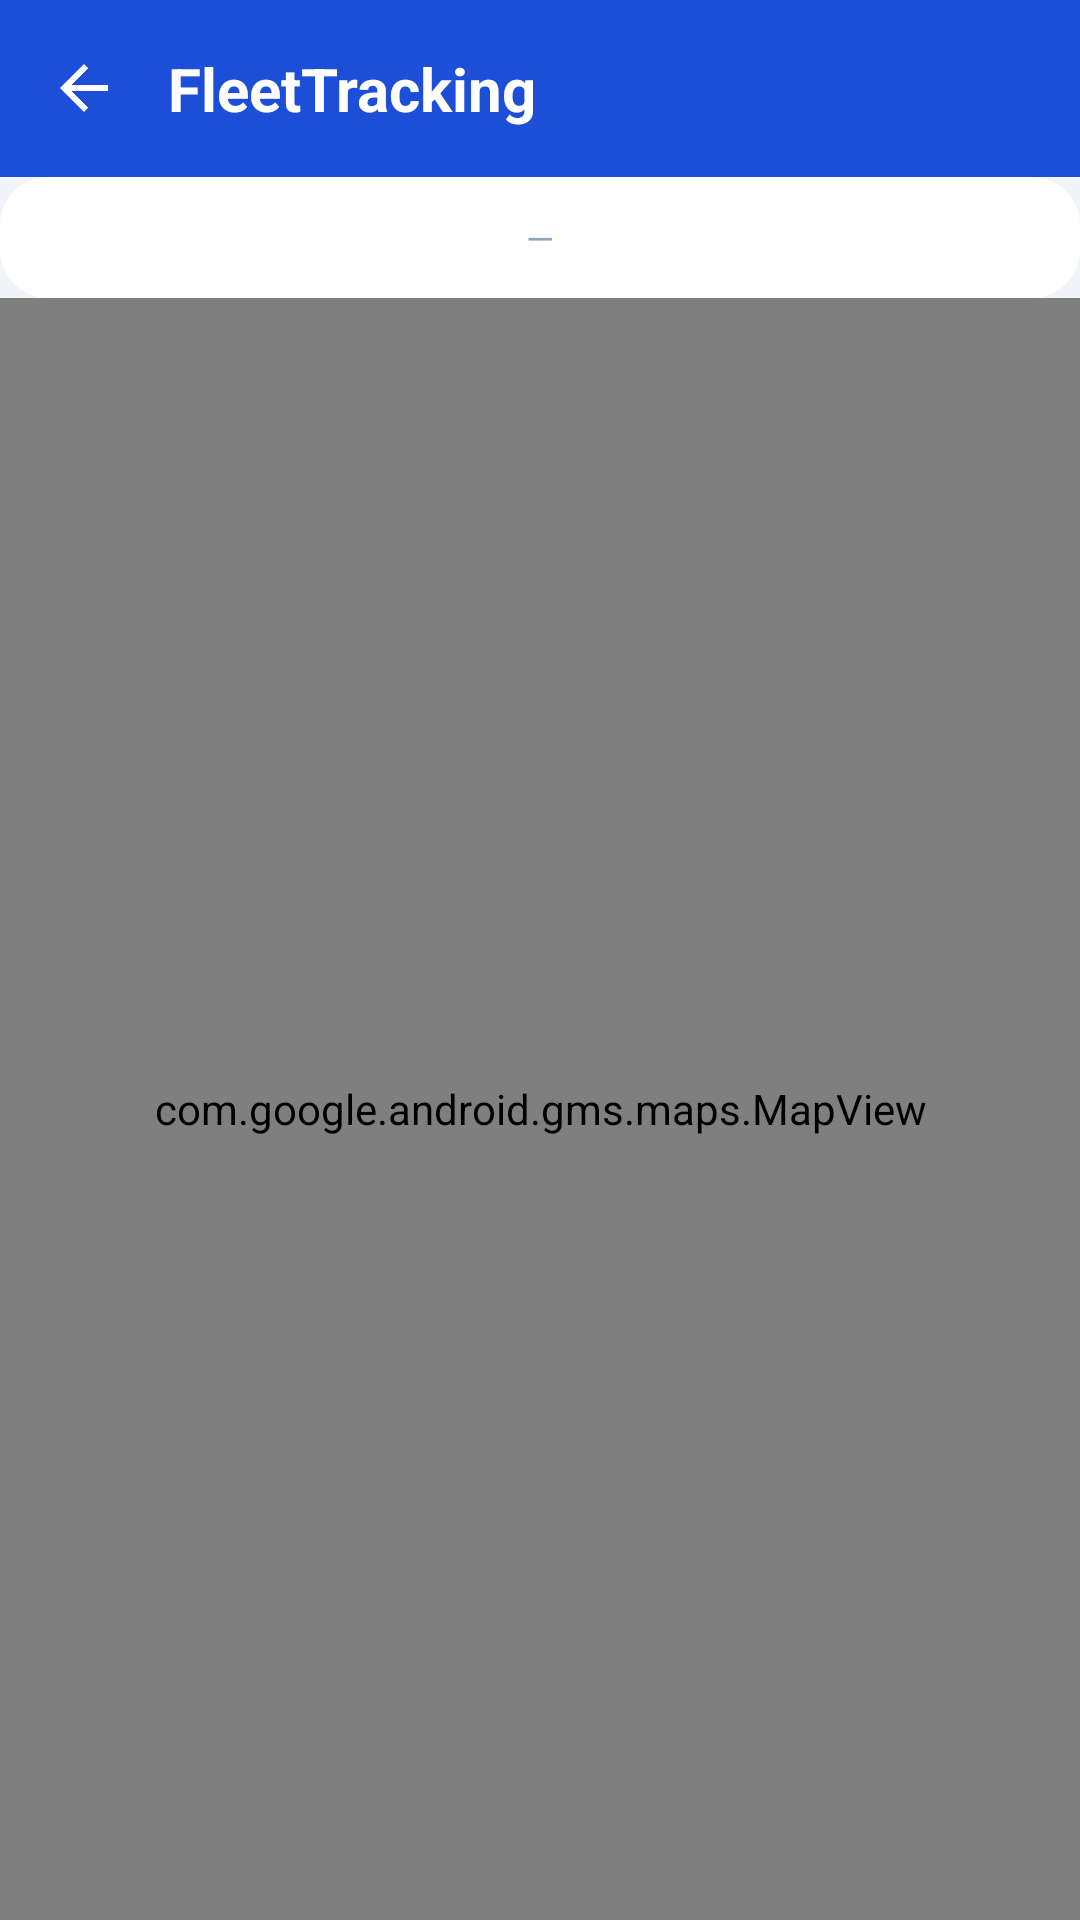

Here is an Android app screen rendered from its layout file. Give the layout XML and the strings, colors and styles it references.
<!-- AndroidManifest.xml: activity theme Theme.FleetTracking.NoActionBar -->
<!-- res/layout/activity_trajet_map.xml -->
<?xml version="1.0" encoding="utf-8"?>
<LinearLayout xmlns:android="http://schemas.android.com/apk/res/android"
    android:layout_width="match_parent"
    android:layout_height="match_parent"
    android:orientation="vertical"
    android:background="@color/screen_bg">

    <include layout="@layout/toolbar_back" />

    <TextView
        android:id="@+id/text_stats"
        style="@style/TextCaption"
        android:layout_width="match_parent"
        android:layout_height="wrap_content"
        android:padding="@dimen/space_m"
        android:gravity="center"
        android:background="@drawable/bg_card"
        android:text="—" />

    <com.google.android.gms.maps.MapView
        android:id="@+id/map_view"
        android:layout_width="match_parent"
        android:layout_height="0dp"
        android:layout_weight="1" />

</LinearLayout>
<!-- res/layout/toolbar_back.xml (included above) -->
<?xml version="1.0" encoding="utf-8"?>
<LinearLayout xmlns:android="http://schemas.android.com/apk/res/android"
    android:layout_width="match_parent"
    android:layout_height="wrap_content"
    android:background="@color/primary"
    android:orientation="horizontal"
    android:gravity="center_vertical"
    android:paddingTop="@dimen/space_l"
    android:paddingBottom="@dimen/space_l"
    android:paddingStart="@dimen/space_l"
    android:paddingEnd="@dimen/space_l">

    <ImageView
        android:id="@+id/btn_back"
        android:layout_width="@dimen/icon_m"
        android:layout_height="@dimen/icon_m"
        android:src="@drawable/ic_back"
        android:contentDescription="@string/cd_back"
        android:tint="@color/white" />

    <TextView
        android:id="@+id/toolbar_title"
        style="@style/ToolbarTitle"
        android:layout_width="0dp"
        android:layout_height="wrap_content"
        android:layout_weight="1"
        android:layout_marginStart="@dimen/space_l"
        android:text="@string/app_name" />

    <ImageView
        android:id="@+id/btn_delete"
        android:layout_width="@dimen/icon_m"
        android:layout_height="@dimen/icon_m"
        android:layout_marginEnd="@dimen/space_l"
        android:src="@drawable/ic_delete"
        android:visibility="gone"
        android:contentDescription="Supprimer"
        android:tint="@color/white" />

    <ImageView
        android:id="@+id/btn_action"
        android:layout_width="@dimen/icon_m"
        android:layout_height="@dimen/icon_m"
        android:src="@drawable/ic_more"
        android:visibility="gone"
        android:contentDescription="@string/cd_profile"
        android:tint="@color/white" />
</LinearLayout>
<!-- resources referenced by this layout -->
<resources>
  <color name="primary">#1D4ED8</color>
  <color name="screen_bg">#F1F5F9</color>
  <color name="white">#FFFFFF</color>
  <dimen name="icon_m">24dp</dimen>
  <dimen name="space_l">16dp</dimen>
  <dimen name="space_m">12dp</dimen>
  <!-- drawable bg_card (drawable) -->
  <?xml version="1.0" encoding="utf-8"?>
  <shape xmlns:android="http://schemas.android.com/apk/res/android" android:shape="rectangle">
      <solid android:color="@color/card_bg" />
      <corners android:radius="@dimen/radius_l" />
  </shape>
  <!-- drawable ic_back (drawable) -->
  <vector xmlns:android="http://schemas.android.com/apk/res/android"
      android:width="@dimen/icon_m" android:height="@dimen/icon_m"
      android:viewportWidth="24" android:viewportHeight="24"
      android:tint="@color/text_secondary">
      <path android:fillColor="@android:color/white" android:pathData="M20,11H7.83l5.59,-5.59L12,4l-8,8 8,8 1.41,-1.41L7.83,13H20v-2z" />
  </vector>
  <!-- drawable ic_more (drawable) -->
  <vector xmlns:android="http://schemas.android.com/apk/res/android"
      android:width="@dimen/icon_m" android:height="@dimen/icon_m"
      android:viewportWidth="24" android:viewportHeight="24"
      android:tint="@color/text_secondary">
      <path android:fillColor="@android:color/white" android:pathData="M12,8c1.1,0 2,-0.9 2,-2s-0.9,-2 -2,-2 -2,0.9 -2,2 0.9,2 2,2zM12,10c-1.1,0 -2,0.9 -2,2s0.9,2 2,2 2,-0.9 2,-2 -0.9,-2 -2,-2zM12,16c-1.1,0 -2,0.9 -2,2s0.9,2 2,2 2,-0.9 2,-2 -0.9,-2 -2,-2z" />
  </vector>
  <string name="app_name">FleetTracking</string>
  <string name="cd_back">Retour</string>
  <string name="cd_profile">Profil</string>
  <style name="TextCaption">
          <item name="android:textColor">@color/text_tertiary</item>
          <item name="android:textSize">@dimen/text_caption</item>
      </style>
  <style name="ToolbarTitle">
          <item name="android:textColor">@color/text_on_primary</item>
          <item name="android:textSize">@dimen/text_title</item>
          <item name="android:textStyle">bold</item>
      </style>
  <style name="Theme.FleetTracking.NoActionBar">
          <item name="windowActionBar">false</item>
          <item name="windowNoTitle">true</item>
      </style>
  <color name="card_bg">#FFFFFF</color>
  <dimen name="radius_l">16dp</dimen>
  <color name="text_secondary">#64748B</color>
  <color name="text_tertiary">#94A3B8</color>
  <dimen name="text_caption">12sp</dimen>
  <color name="text_on_primary">#FFFFFF</color>
  <dimen name="text_title">20sp</dimen>
</resources>
